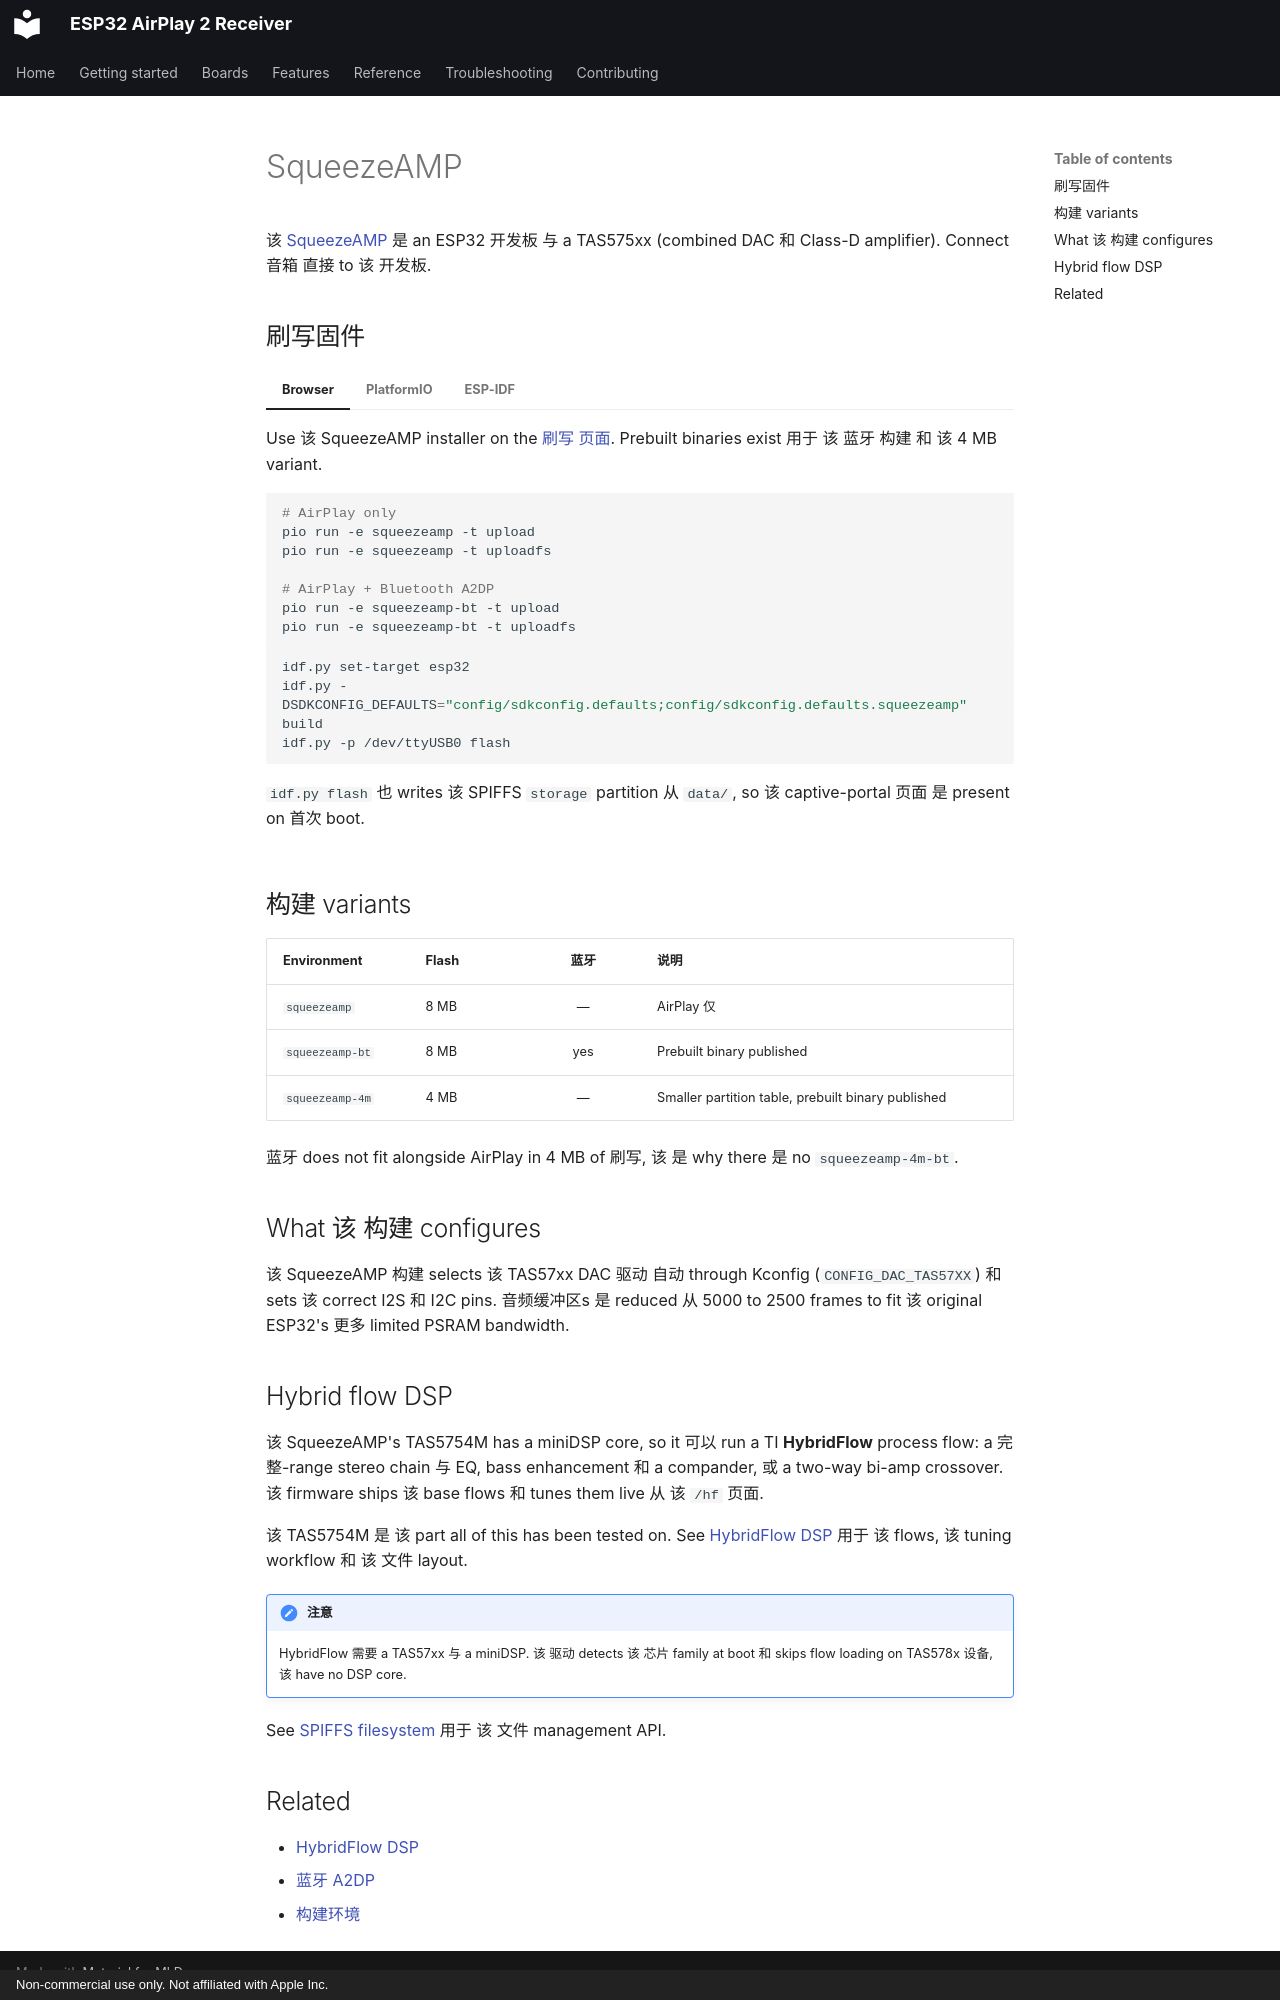

repository: wenghaoping/esp32-s3-airplay · page: ZH/boards/squeezeamp/index.html · generator: mkdocs · copyright: Non-commercial use only. Not affiliated with Apple Inc.

# SqueezeAMP

该 [SqueezeAMP](https://github.com/philippe44/SqueezeAMP) 是 an ESP32 开发板 与 a
TAS575xx (combined DAC 和 Class-D amplifier). Connect 音箱
直接 to 该 开发板.

## 刷写固件

=== "Browser"

    Use 该 SqueezeAMP installer on the [刷写 页面](../getting-started/flashing.md).
    Prebuilt binaries exist 用于 该 蓝牙 构建 和 该 4 MB variant.

=== "PlatformIO"

    ```bash
    # AirPlay only
    pio run -e squeezeamp -t upload
    pio run -e squeezeamp -t uploadfs

    # AirPlay + Bluetooth A2DP
    pio run -e squeezeamp-bt -t upload
    pio run -e squeezeamp-bt -t uploadfs
    ```

=== "ESP-IDF"

    ```bash
    idf.py set-target esp32
    idf.py -DSDKCONFIG_DEFAULTS="config/sdkconfig.defaults;config/sdkconfig.defaults.squeezeamp" build
    idf.py -p /dev/ttyUSB0 flash
    ```

    `idf.py flash` 也 writes 该 SPIFFS `storage` partition 从 `data/`, so 该
    captive-portal 页面 是 present on 首次 boot.

## 构建 variants

| Environment | Flash | 蓝牙 | 说明 |
| --- | --- | :-: | --- |
| `squeezeamp` | 8 MB | — | AirPlay 仅 |
| `squeezeamp-bt` | 8 MB | yes | Prebuilt binary published |
| `squeezeamp-4m` | 4 MB | — | Smaller partition table, prebuilt binary published |

蓝牙 does not fit alongside AirPlay in 4 MB of 刷写, 该 是 why there 是 no
`squeezeamp-4m-bt`.

## What 该 构建 configures

该 SqueezeAMP 构建 selects 该 TAS57xx DAC 驱动 自动 through Kconfig
(`CONFIG_DAC_TAS57XX`) 和 sets 该 correct I2S 和 I2C pins. 音频缓冲区s 是 reduced
从 5000 to 2500 frames to fit 该 original ESP32's 更多 limited PSRAM bandwidth.

## Hybrid flow DSP

该 SqueezeAMP's TAS5754M has a miniDSP core, so it 可以 run a TI **HybridFlow** process
flow: a 完整-range stereo chain 与 EQ, bass enhancement 和 a compander, 或 a two-way
bi-amp crossover. 该 firmware ships 该 base flows 和 tunes them live 从 该
`/hf` 页面.

该 TAS5754M 是 该 part all of this has been tested on. See
[HybridFlow DSP](../features/hybridflow.md) 用于 该 flows, 该 tuning workflow 和 该
文件 layout.

!!! 注意

    HybridFlow 需要 a TAS57xx 与 a miniDSP. 该 驱动 detects 该 芯片 family at boot
    和 skips flow loading on TAS578x 设备, 该 have no DSP core.

See [SPIFFS filesystem](../reference/spiffs.md) 用于 该 文件 management API.

## Related

- [HybridFlow DSP](../features/hybridflow.md)
- [蓝牙 A2DP](../features/bluetooth.md)
- [构建环境](../reference/build-environments.md)
